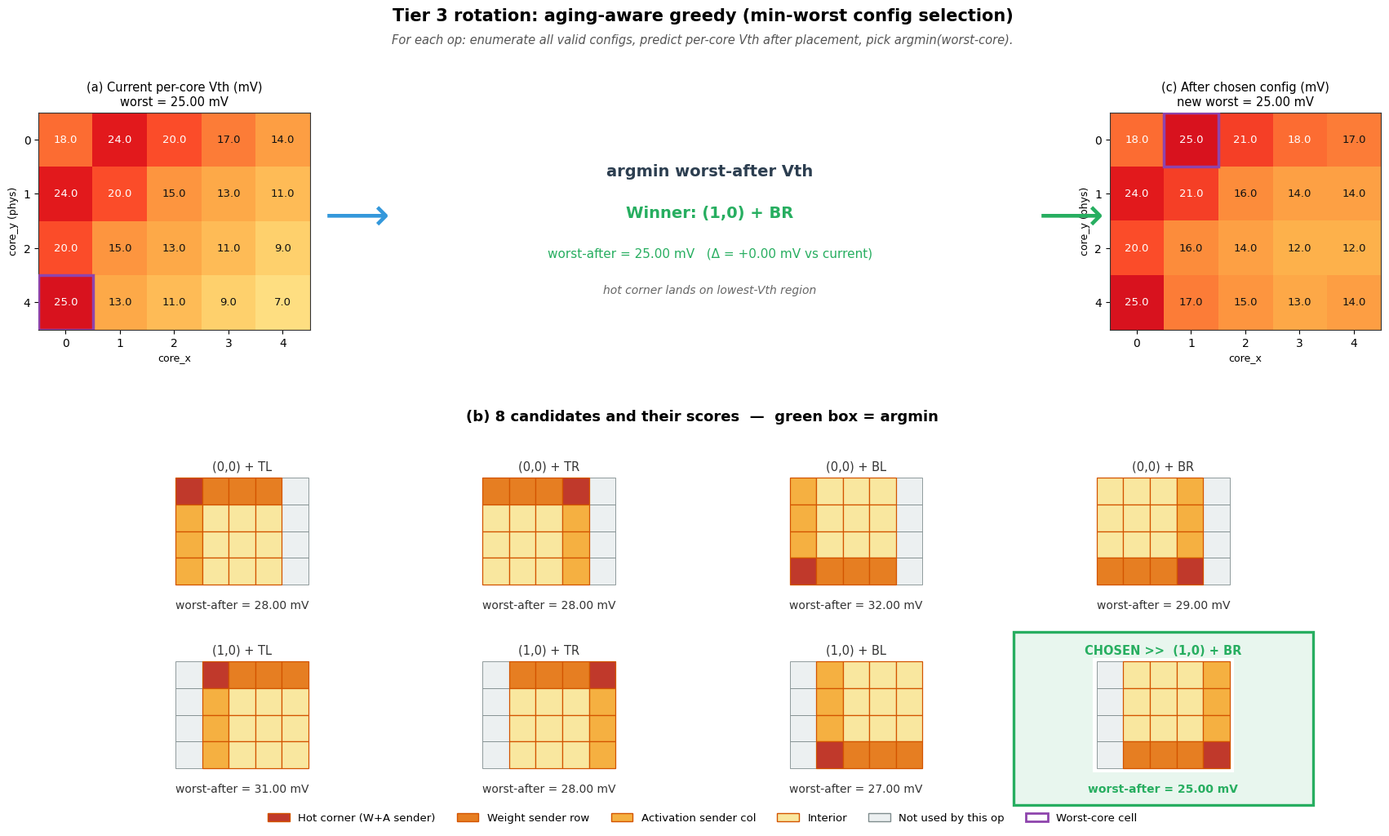

Write the Python code that produced this figure. (Note: this script raises an exception after producing the figure.)
"""Paper-style figure showing Tier 3 aging-aware greedy algorithm.

Layout:
  TOP    : (a) current Vth  →  logic block (scoring formula + winner)  →  (c) after
  BOTTOM : 8 compact candidate thumbnails, each with worst-after score;
           winner wrapped in a green highlight box.
"""
from pathlib import Path
import numpy as np
import matplotlib.pyplot as plt
from matplotlib.patches import Rectangle
from matplotlib.colors import Normalize

OUT_DIR = Path('C:/NPU_Challenge/study_note/aging_simulation/plots')

GRID_W = 5
GRID_H = 4
LOG_TO_PHYS_Y = {0: 0, 1: 1, 2: 2, 3: 4}
SHAPE_W = 4
SHAPE_H = 4

COL_INACTIVE = '#ecf0f1'
COL_COMPUTE_BORDER = '#7f8c8d'
COL_SHAPE_BORDER = '#d35400'
COL_HOT = '#c0392b'
COL_W_SENDER = '#e67e22'
COL_A_SENDER = '#f5b041'
COL_INTERIOR = '#f9e79f'
COL_WIN = '#27ae60'
COL_WIN_FILL = (0.15, 0.68, 0.38, 0.10)
COL_MAX_MARK = '#8e44ad'

REFLECTIONS = {
    'TL': {'hot': (0, 0),           'w_edge': 'top',    'a_edge': 'left'},
    'TR': {'hot': (SHAPE_W - 1, 0), 'w_edge': 'top',    'a_edge': 'right'},
    'BL': {'hot': (0, SHAPE_H - 1), 'w_edge': 'bottom', 'a_edge': 'left'},
    'BR': {'hot': (SHAPE_W - 1, SHAPE_H - 1),
                                    'w_edge': 'bottom', 'a_edge': 'right'},
}

DELTA_HOT = 0.007
DELTA_W_SENDER = 0.004
DELTA_A_SENDER = 0.003
DELTA_INTERIOR = 0.001

plt.rcParams.update({
    "font.family": "sans-serif",
    "font.sans-serif": ["Arial", "Helvetica", "DejaVu Sans"],
    "font.size": 10,
    "axes.linewidth": 0.8,
    "axes.edgecolor": "#333",
    "figure.dpi": 150,
    "savefig.dpi": 200,
    "savefig.bbox": "tight",
})


def _role(dx, dy, W, H, mode):
    info = REFLECTIONS[mode]
    hx, hy = info['hot']
    is_w_row = (info['w_edge'] == 'top' and dy == 0) or \
               (info['w_edge'] == 'bottom' and dy == H - 1)
    is_a_col = (info['a_edge'] == 'left' and dx == 0) or \
               (info['a_edge'] == 'right' and dx == W - 1)
    if (dx, dy) == (hx, hy):
        return 'hot'
    if is_w_row and is_a_col:
        return 'hot'
    if is_w_row:
        return 'w'
    if is_a_col:
        return 'a'
    return 'interior'


def role_color(dx, dy, W, H, mode):
    return {'hot': COL_HOT, 'w': COL_W_SENDER,
            'a': COL_A_SENDER, 'interior': COL_INTERIOR}[_role(dx, dy, W, H, mode)]


def role_delta(dx, dy, W, H, mode):
    return {'hot': DELTA_HOT, 'w': DELTA_W_SENDER,
            'a': DELTA_A_SENDER, 'interior': DELTA_INTERIOR}[_role(dx, dy, W, H, mode)]


def compute_delta_map(anchor, mode, W, H):
    d = np.zeros((GRID_H, GRID_W))
    for dy in range(H):
        for dx in range(W):
            gx = anchor[0] + dx
            gy = anchor[1] + dy
            d[gy, gx] = role_delta(dx, dy, W, H, mode)
    return d


def draw_vth_heatmap(ax, mat, vmin, vmax, title, annotate_max=True):
    cmap = plt.get_cmap('YlOrRd')
    norm = Normalize(vmin=vmin, vmax=vmax)
    im = ax.imshow(mat, cmap=cmap, norm=norm, aspect='equal')
    for (i, j), v in np.ndenumerate(mat):
        text_color = 'white' if v > 0.55 * vmax else '#111'
        ax.text(j, i, f'{v*1000:.1f}', ha='center', va='center',
                fontsize=9.5, color=text_color, fontweight='medium')
    if annotate_max:
        i, j = np.unravel_index(np.argmax(mat), mat.shape)
        ax.add_patch(Rectangle(
            (j - 0.5, i - 0.5), 1, 1,
            edgecolor=COL_MAX_MARK, linewidth=2.5, facecolor='none',
            zorder=5))
    ax.set_xticks(range(GRID_W))
    ax.set_yticks(range(GRID_H))
    ax.set_yticklabels([LOG_TO_PHYS_Y[y] for y in range(GRID_H)])
    ax.set_xlabel('core_x', fontsize=9)
    ax.set_ylabel('core_y (phys)', fontsize=9)
    ax.set_title(title, fontsize=10.5, pad=6)


def draw_candidate_thumb(ax, anchor, mode):
    for y in range(GRID_H):
        for x in range(GRID_W):
            ax.add_patch(Rectangle(
                (x, GRID_H - 1 - y), 1, 1,
                facecolor=COL_INACTIVE, edgecolor=COL_COMPUTE_BORDER,
                linewidth=0.6, zorder=1))
    for dy in range(SHAPE_H):
        for dx in range(SHAPE_W):
            gx = anchor[0] + dx
            gy = anchor[1] + dy
            color = role_color(dx, dy, SHAPE_W, SHAPE_H, mode)
            display_y = GRID_H - 1 - gy
            ax.add_patch(Rectangle(
                (gx, display_y), 1, 1,
                facecolor=color, edgecolor=COL_SHAPE_BORDER,
                linewidth=0.9, zorder=3))
    ax.set_xlim(-0.15, GRID_W + 0.15)
    ax.set_ylim(-0.15, GRID_H + 0.15)
    ax.set_aspect('equal')
    ax.set_xticks([])
    ax.set_yticks([])
    for spine in ax.spines.values():
        spine.set_visible(False)


def main():
    # Synthetic mid-schedule state; constructed so winner is clear.
    current = np.array([
        [0.018, 0.024, 0.020, 0.017, 0.014],
        [0.024, 0.020, 0.015, 0.013, 0.011],
        [0.020, 0.015, 0.013, 0.011, 0.009],
        [0.025, 0.013, 0.011, 0.009, 0.007],
    ])
    current_worst = float(current.max())

    anchors = [(0, 0), (1, 0)]
    modes = ['TL', 'TR', 'BL', 'BR']
    candidates = []
    for anchor in anchors:
        for mode in modes:
            d = compute_delta_map(anchor, mode, SHAPE_W, SHAPE_H)
            after = current + d
            candidates.append({
                'anchor': anchor, 'mode': mode,
                'delta': d, 'after': after, 'worst': float(after.max()),
            })
    winner = min(candidates, key=lambda c: c['worst'])
    sorted_cands = sorted(candidates, key=lambda c: c['worst'])

    print('=== Candidate ranking ===')
    print(f'Current worst: {current_worst * 1000:.3f} mV')
    for c in sorted_cands:
        mark = '  <-- WINNER' if c is winner else ''
        print(f'  ({c["anchor"][0]},{c["anchor"][1]}) + {c["mode"]}: '
              f'worst = {c["worst"] * 1000:.3f} mV{mark}')

    # ================================================
    fig = plt.figure(figsize=(17.5, 10))

    fig.text(0.5, 0.975,
             'Tier 3 rotation: aging-aware greedy (min-worst config selection)',
             ha='center', fontsize=15, fontweight='bold')
    fig.text(0.5, 0.947,
             'For each op: enumerate all valid configs, predict per-core Vth '
             'after placement, pick argmin(worst-core).',
             ha='center', fontsize=10.5, color='#555', style='italic')

    vmax = max(current.max(), max(c['worst'] for c in candidates))
    vmin = 0

    # ================= TOP ROW =================
    # (a) Current
    ax_a = fig.add_axes([0.035, 0.55, 0.19, 0.36])
    draw_vth_heatmap(
        ax_a, current, vmin, vmax,
        f'(a) Current per-core Vth (mV)\nworst = {current_worst * 1000:.2f} mV',
        annotate_max=True)

    # Middle band: arrow flow + winner summary only
    mid = 0.505
    arrow_y = 0.735

    # Arrows spanning most of the middle width
    fig.text(0.255, arrow_y, r'$\longrightarrow$', ha='center', va='center',
             fontsize=40, color='#3498db', fontweight='bold')
    fig.text(0.755, arrow_y, r'$\longrightarrow$', ha='center', va='center',
             fontsize=40, color=COL_WIN, fontweight='bold')

    # Center label between the two arrows
    fig.text(mid, arrow_y + 0.055,
             'argmin worst-after Vth', ha='center', va='center',
             fontsize=14, fontweight='bold', color='#2c3e50')
    fig.text(mid, arrow_y + 0.005,
             f'Winner: ({winner["anchor"][0]},{winner["anchor"][1]}) + {winner["mode"]}',
             ha='center', va='center', fontsize=14,
             color=COL_WIN, fontweight='bold')
    fig.text(mid, arrow_y - 0.045,
             f'worst-after = {winner["worst"] * 1000:.2f} mV   '
             f'(Δ = {(winner["worst"] - current_worst) * 1000:+.2f} mV vs current)',
             ha='center', va='center', fontsize=11,
             color=COL_WIN, fontweight='medium')
    fig.text(mid, arrow_y - 0.090,
             'hot corner lands on lowest-Vth region',
             ha='center', va='center', fontsize=10,
             style='italic', color='#666')

    # (c) After
    ax_c = fig.add_axes([0.785, 0.55, 0.19, 0.36])
    draw_vth_heatmap(
        ax_c, winner['after'], vmin, vmax,
        f'(c) After chosen config (mV)\n'
        f'new worst = {winner["worst"] * 1000:.2f} mV',
        annotate_max=True)

    # ================= BOTTOM: 8 candidates =================
    fig.text(0.5, 0.485,
             '(b) 8 candidates and their scores  —  green box = argmin',
             ha='center', fontsize=13, fontweight='bold')

    panel_w = 0.19
    panel_h = 0.14
    gap_x = 0.025
    n_cols = 4
    total_w = n_cols * panel_w + (n_cols - 1) * gap_x
    left_margin = (1.0 - total_w) / 2
    # Row 0: top, panel bottom = 0.28
    # Row 1: bot, panel bottom = 0.055
    row_bottoms = [0.28, 0.055]

    for i, cand in enumerate(candidates):
        row = i // 4
        col = i % 4
        left = left_margin + col * (panel_w + gap_x)
        bottom = row_bottoms[row]

        ax = fig.add_axes([left, bottom, panel_w, panel_h])
        draw_candidate_thumb(ax, cand['anchor'], cand['mode'])

        is_winner = cand is winner
        tc = COL_WIN if is_winner else '#333'
        tw = 'bold' if is_winner else 'medium'

        prefix = 'CHOSEN >>  ' if is_winner else ''
        ax.set_title(
            f'{prefix}({cand["anchor"][0]},{cand["anchor"][1]}) + {cand["mode"]}',
            fontsize=10.5, color=tc, fontweight=tw, pad=3)

        center_x = left + panel_w / 2
        fig.text(center_x, bottom - 0.014,
                 f'worst-after = {cand["worst"] * 1000:.2f} mV',
                 ha='center', va='top', fontsize=10,
                 color=tc, fontweight=tw)

        if is_winner:
            pad = 0.010
            box_left = left - pad
            box_top = bottom + panel_h + 0.032
            box_bottom = bottom - 0.040
            box_w = panel_w + 2 * pad
            box_h = box_top - box_bottom
            fig.add_artist(Rectangle(
                (box_left, box_bottom), box_w, box_h,
                edgecolor=COL_WIN, linewidth=2.4,
                facecolor=COL_WIN_FILL, zorder=0))

    # ================= Legend =================
    from matplotlib.patches import Patch
    legend_items = [
        Patch(facecolor=COL_HOT, edgecolor=COL_SHAPE_BORDER,
              label='Hot corner (W+A sender)'),
        Patch(facecolor=COL_W_SENDER, edgecolor=COL_SHAPE_BORDER,
              label='Weight sender row'),
        Patch(facecolor=COL_A_SENDER, edgecolor=COL_SHAPE_BORDER,
              label='Activation sender col'),
        Patch(facecolor=COL_INTERIOR, edgecolor=COL_SHAPE_BORDER,
              label='Interior'),
        Patch(facecolor=COL_INACTIVE, edgecolor=COL_COMPUTE_BORDER,
              label='Not used by this op'),
        Patch(facecolor='none', edgecolor=COL_MAX_MARK, linewidth=2,
              label='Worst-core cell'),
    ]
    fig.legend(handles=legend_items, loc='lower center',
               bbox_to_anchor=(0.5, -0.02), ncol=6, fontsize=9.5,
               frameon=False)

    out = OUT_DIR / 'algorithm_tier3_illustration.png'
    plt.savefig(out, bbox_inches='tight')
    plt.close()
    print(f'\nWrote {out}')


if __name__ == '__main__':
    main()
